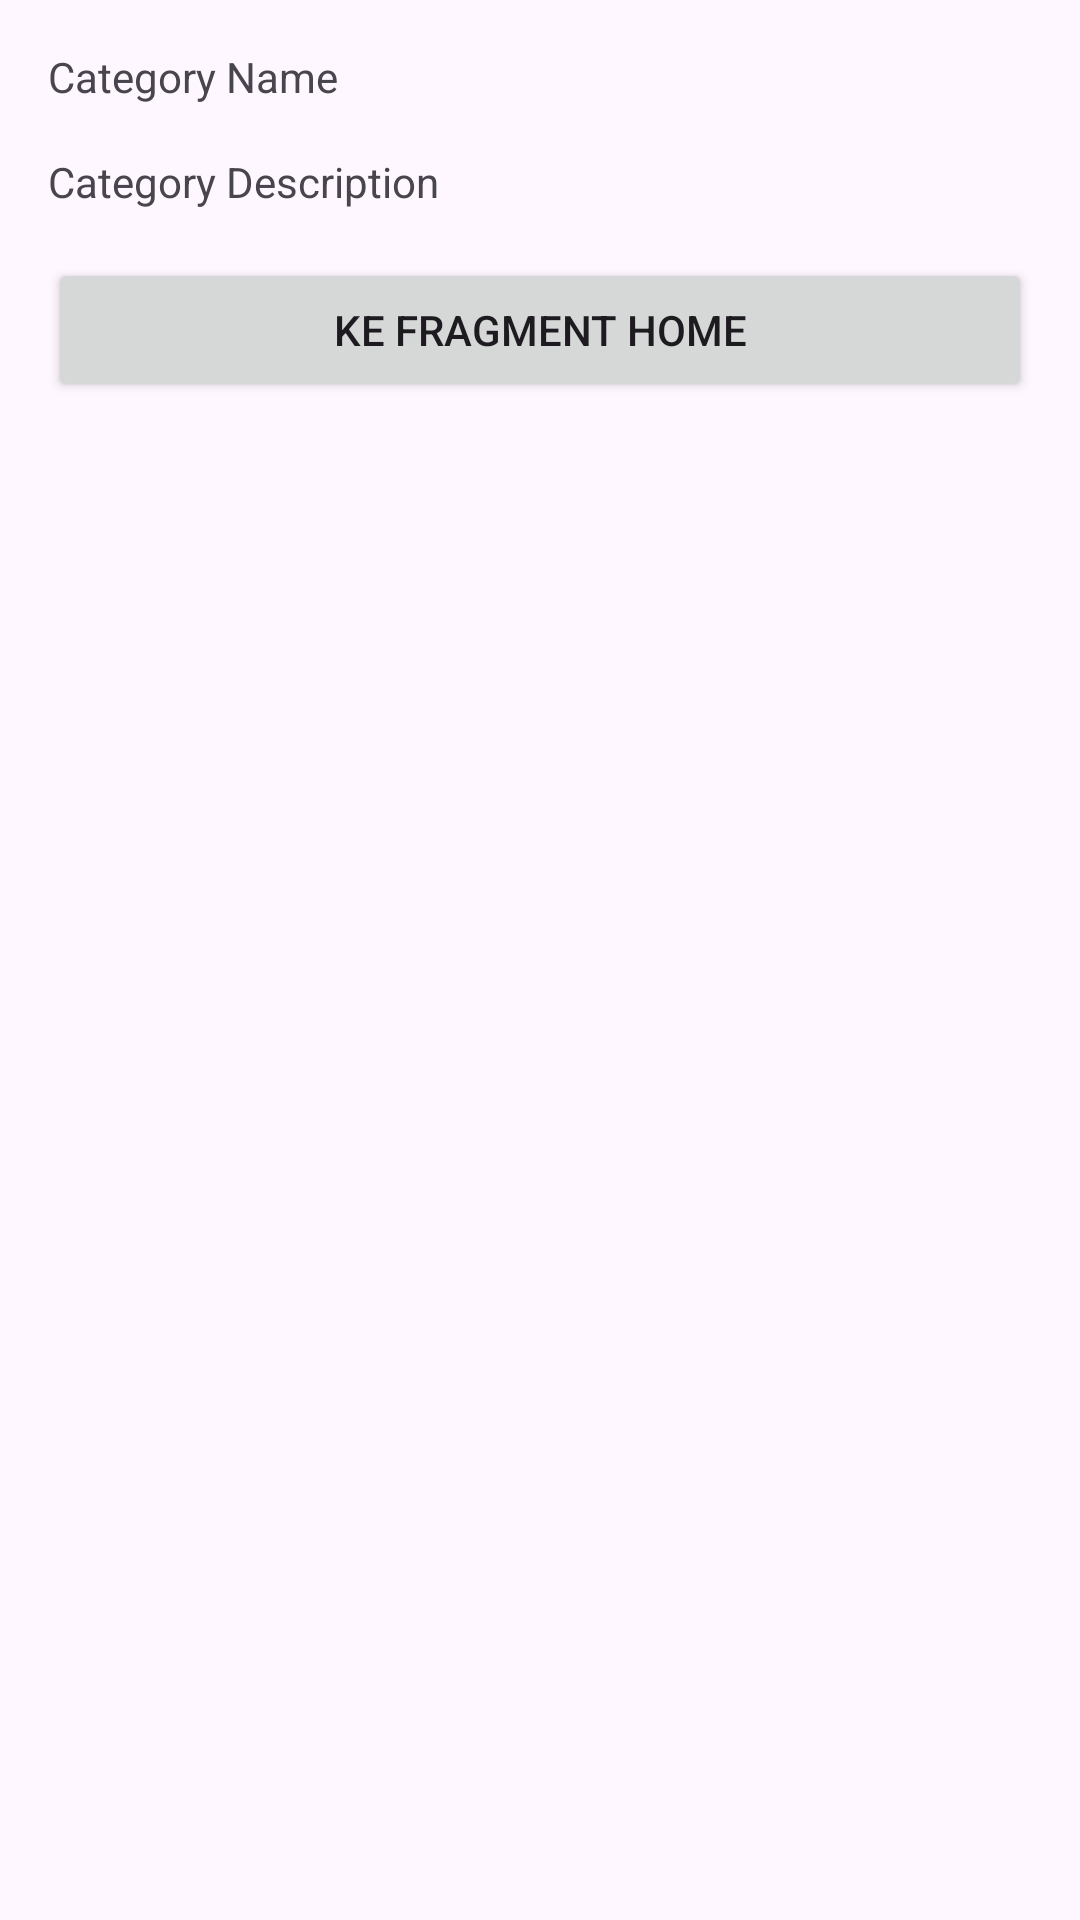

This screen was rendered from an Android layout file. Write that file and the resources it references.
<!-- AndroidManifest.xml: application theme Theme.MyNavigation -->
<!-- res/layout/fragment_detail_category.xml -->
<?xml version="1.0" encoding="utf-8"?>
<LinearLayout xmlns:android="http://schemas.android.com/apk/res/android"
    xmlns:tools="http://schemas.android.com/tools"
    android:layout_width="match_parent"
    android:layout_height="match_parent"
    android:orientation="vertical"
    android:padding="16dp"
    tools:context=".DetailCategoryFragment">

    <TextView
        android:id="@+id/tv_category_name"
        android:layout_width="match_parent"
        android:layout_height="wrap_content"
        android:layout_marginBottom="16dp"
        android:text="@string/category_name" />

    <TextView
        android:id="@+id/tv_category_description"
        android:layout_width="match_parent"
        android:layout_height="wrap_content"
        android:layout_marginBottom="16dp"
        android:text="@string/category_description" />

    <Button
        android:id="@+id/btn_home"
        android:text="@string/to_home"
        android:layout_width="match_parent"
        android:layout_height="wrap_content" />
</LinearLayout>
<!-- resources referenced by this layout -->
<resources>
  <string name="category_description">Category Description</string>
  <string name="category_name">Category Name</string>
  <string name="to_home">Ke fragment Home</string>
  <style name="Theme.MyNavigation" parent="Base.Theme.MyNavigation" />
  <style name="Base.Theme.MyNavigation" parent="Theme.Material3.DayNight.NoActionBar">
          
          
      </style>
</resources>
